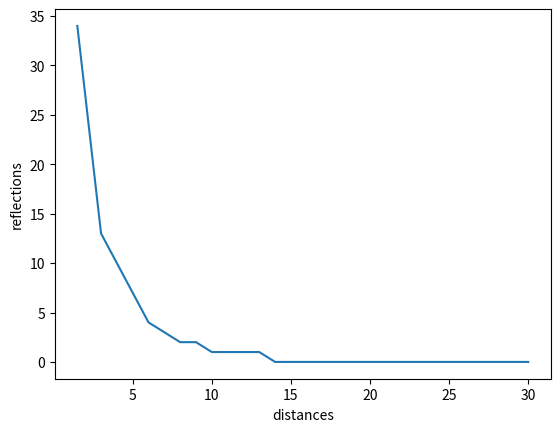

The script that saved this image:
import matplotlib.pyplot as plt

distances = [
    1.5,
    3,
    5,
    6,
    7,
    8,
    9,
    10,
    11,
    12,
    13,
    14,
    15,
    20,
    30
]
reflections = [
    34,
    13,
    7,
    4,
    3,
    2,
    2,
    1,
    1,
    1,
    1,
    0,
    0,
    0,
    0
]

plt.plot(distances, reflections)
plt.xlabel('distances')
plt.ylabel('reflections')
plt.show()
